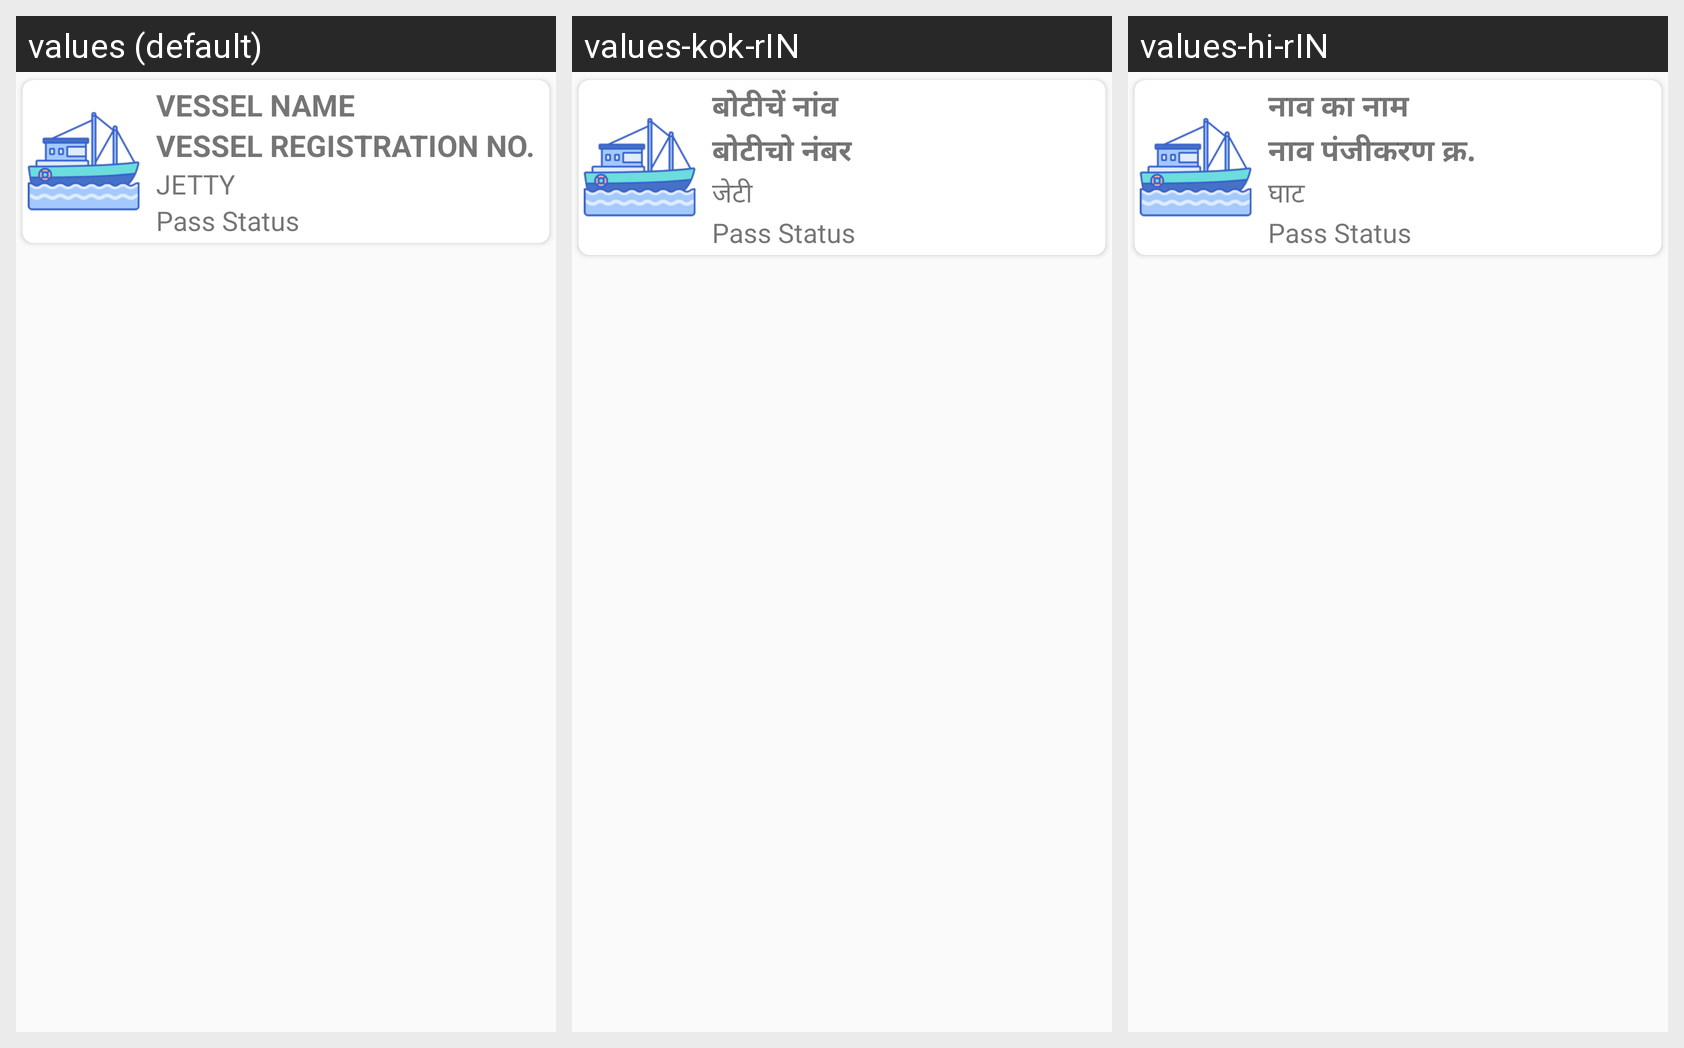

Here is an Android app screen in its default locale and in the app's own translations. Write out the translated-string differences for the strings that appear on this screen.
Android screen res/layout/vessel_row.xml rendered under 3 locales, left to right: values (default), values-kok-rIN, values-hi-rIN. Device: Nexus 5 (rendered at 1080×1920; each locale shown at half size, 540×960, under a caption strip naming it); theme Theme.Netrasagar.
Strings drawn on this screen, with the default value and each locale's value (text and hints the layout hard-codes, and strings that could not be matched under every locale, appear in the picture but are not listed):

vesselName
  values: VESSEL NAME
  values-kok-rIN: बोटीचें नांव
  values-hi-rIN: नाव का नाम

vrc
  values: VESSEL REGISTRATION NO.
  values-kok-rIN: बोटीचो नंबर
  values-hi-rIN: नाव पंजीकरण क्र.

jetty
  values: JETTY
  values-kok-rIN: जेटी
  values-hi-rIN: घाट
